8-way image classification set "dataset" from GitHub (bondi7/sargassum-image-detection); label vocabulary: coast, coast_sky, coastline, dead_sargassum, death_sargassum, sargassum, sky, water.

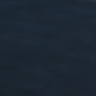
Label: water

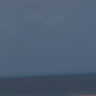
Label: sky

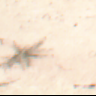
Label: coast

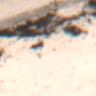
Label: coast_sky

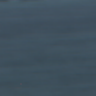
Label: water

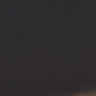
Label: sargassum
